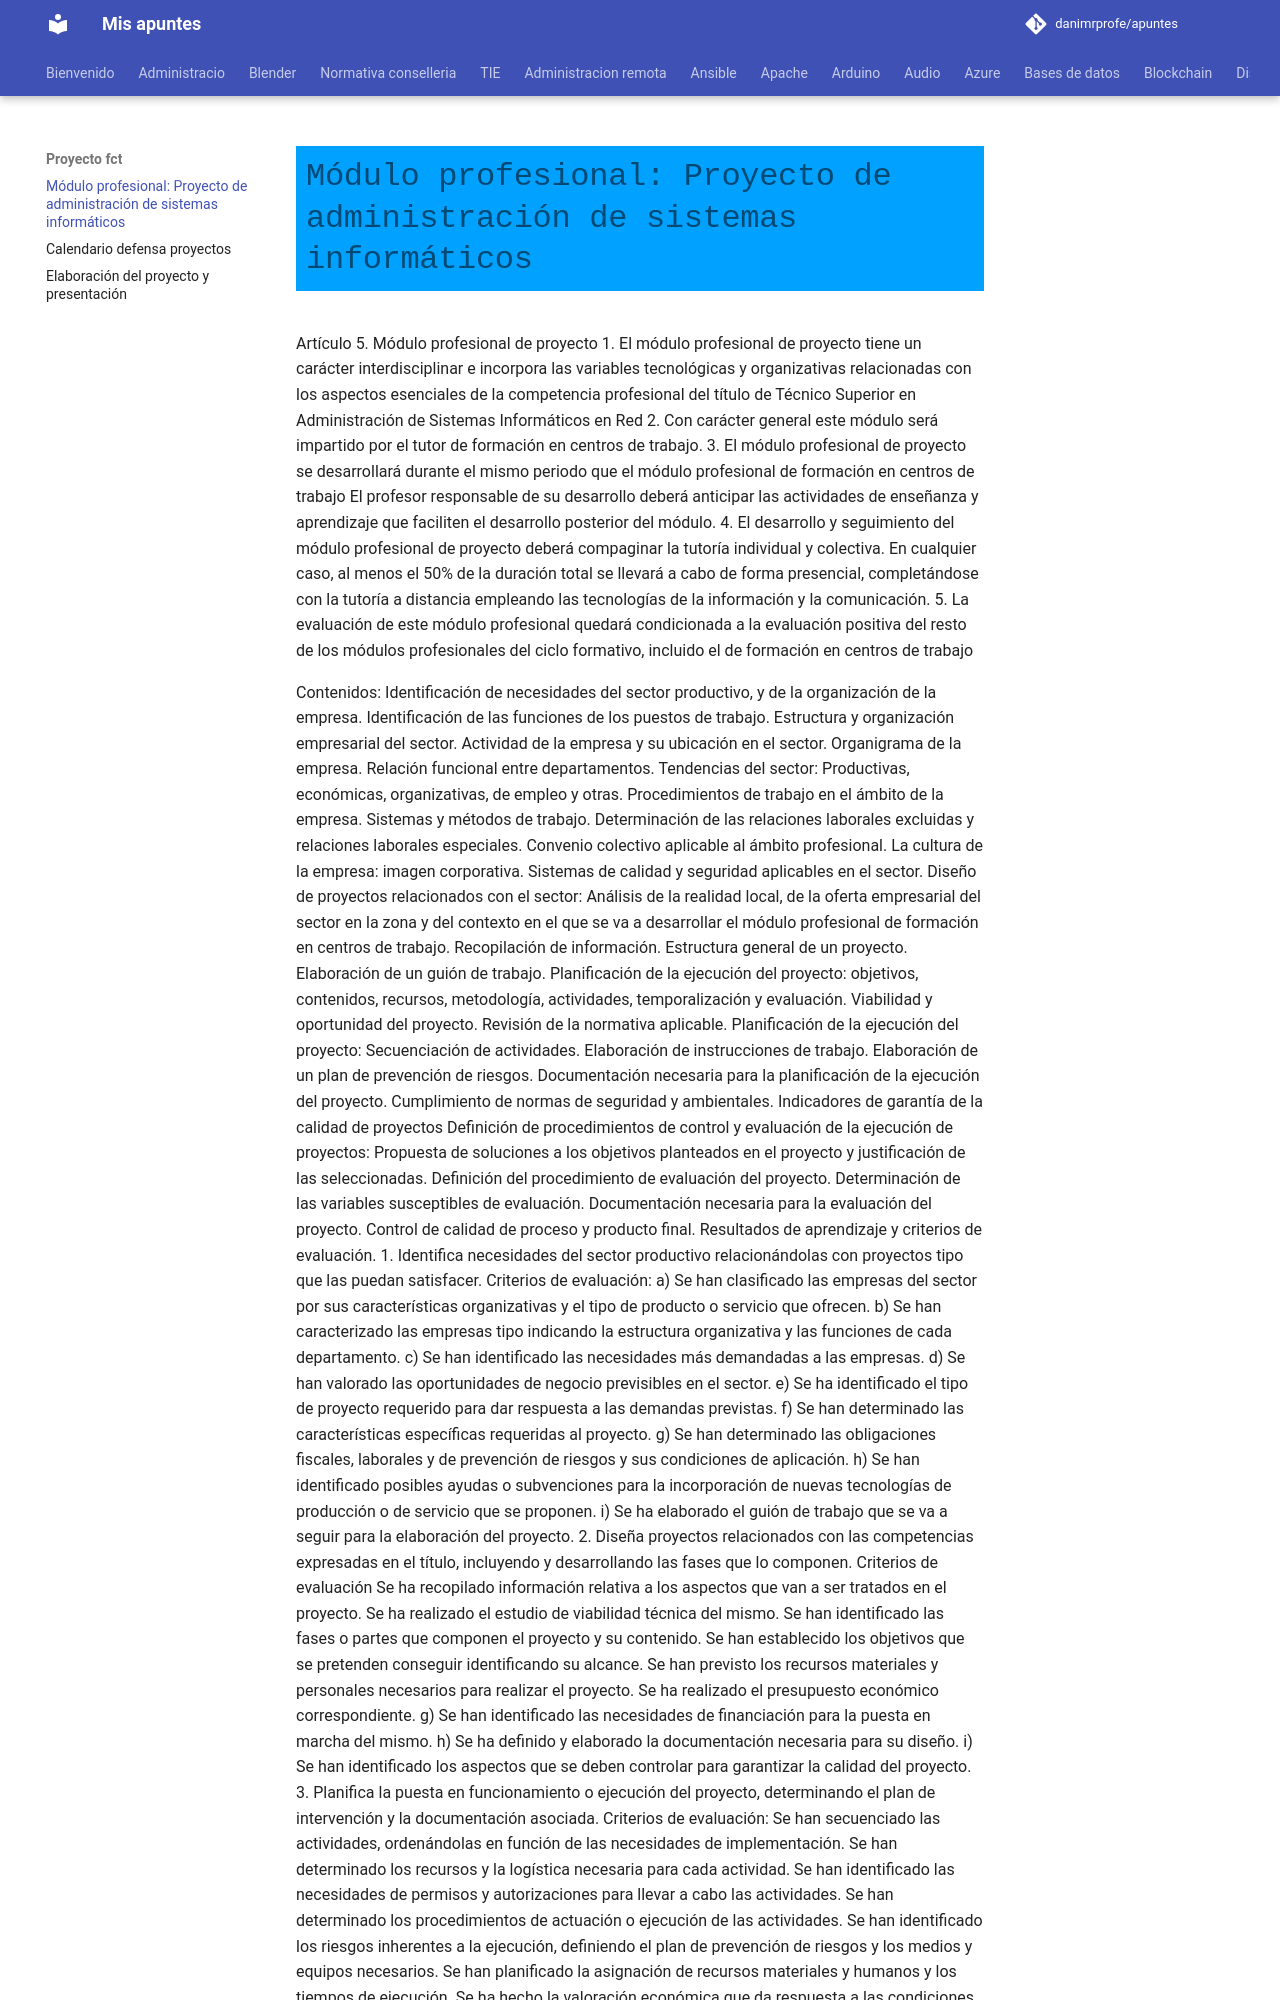

repository: danimrprofe/apuntes · page: proyecto fct/normativa/index.html · generator: mkdocs


# Módulo profesional: Proyecto de administración de sistemas informáticos


Artículo 5. Módulo profesional de proyecto
1.	El módulo profesional de proyecto tiene un carácter interdisciplinar e incorpora las variables tecnológicas y organizativas relacionadas con los aspectos esenciales de la competencia profesional del título de Técnico Superior en Administración de Sistemas Informáticos en Red
2.	Con carácter general este módulo será impartido por el tutor de formación en centros de trabajo.
3.	El módulo profesional de proyecto se desarrollará durante el mismo periodo que el módulo profesional de formación en centros de trabajo El profesor responsable de su desarrollo deberá anticipar las actividades de enseñanza y aprendizaje que faciliten el desarrollo posterior del módulo.
4.	El desarrollo y seguimiento del módulo profesional de proyecto deberá compaginar la tutoría individual y colectiva. En cualquier caso, al menos el 50% de la duración total se llevará a cabo de forma presencial, completándose con la tutoría a distancia empleando las tecnologías de la información y la comunicación.
5.	La evaluación de este módulo profesional quedará condicionada a la evaluación positiva del resto de los módulos profesionales del ciclo formativo, incluido el de formación en centros de trabajo
